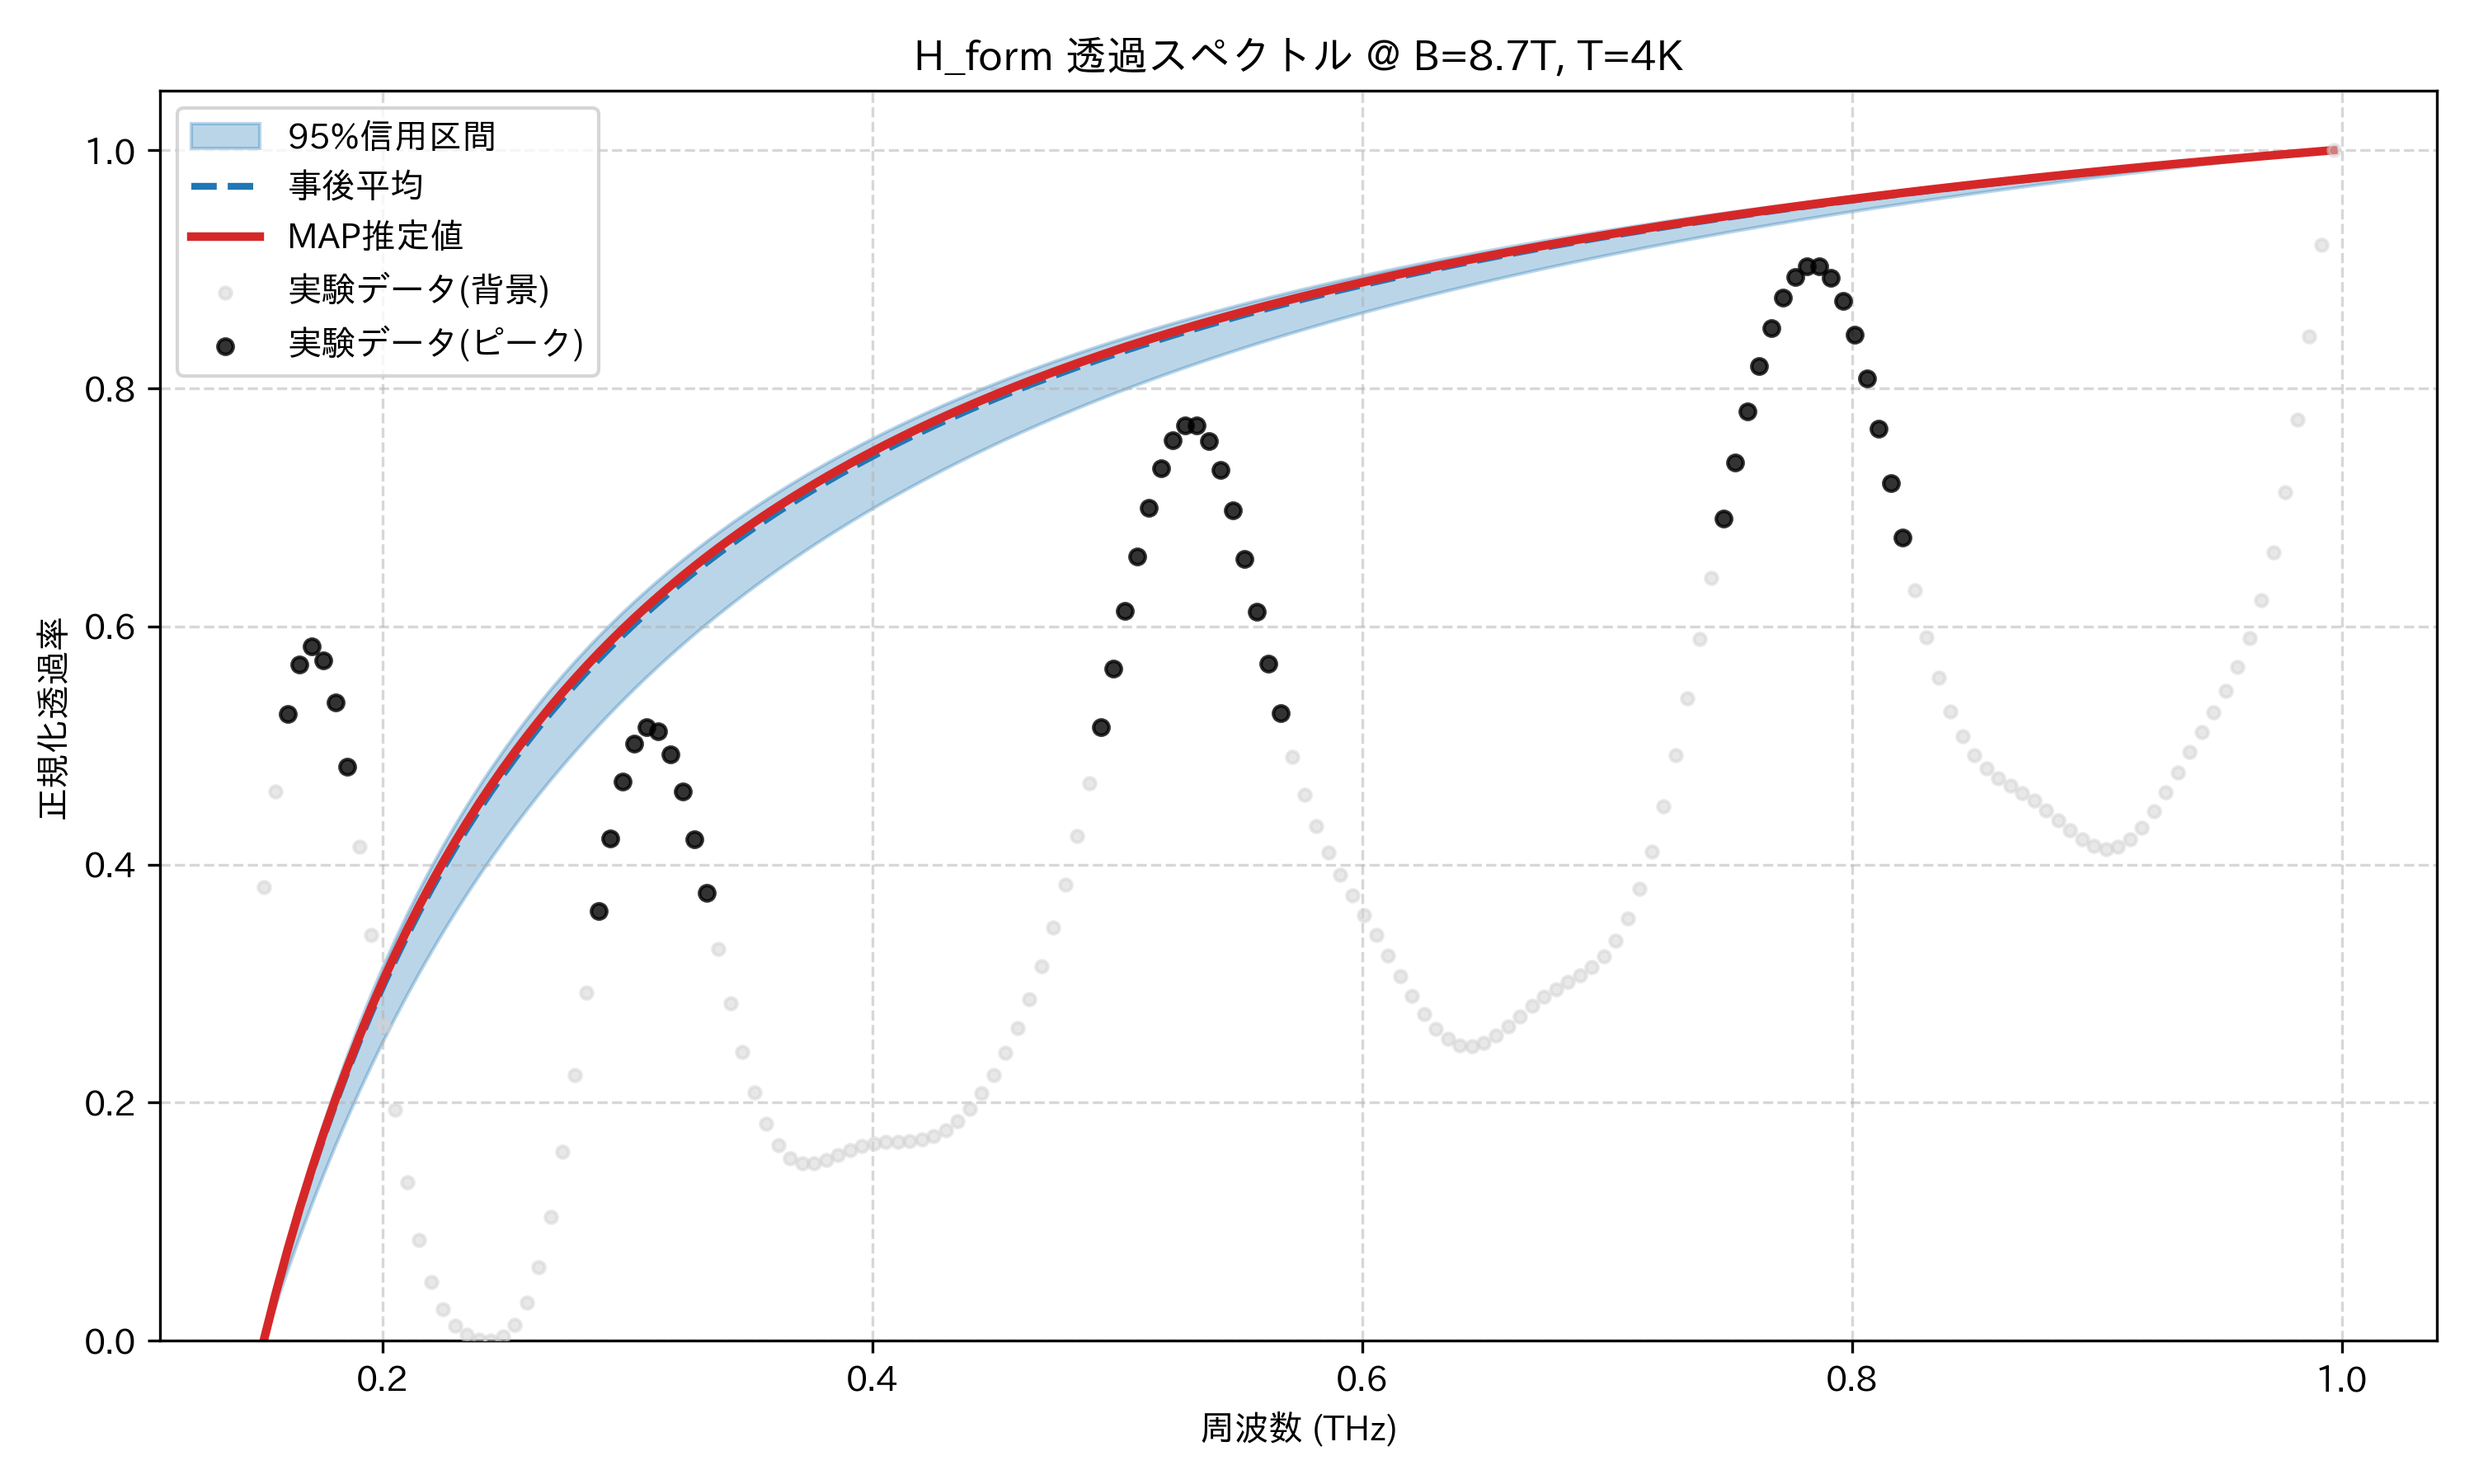

Data behind this chart, as committed beside it:
frequency_thz, mean_transmission, map_transmission, lower_95, upper_95, observed_normalized
0.1514, 0.0, 0.0, 0.0, 0.0, 0.3809
0.1563, 0.03881, 0.03956, 0.03079, 0.04187, 0.4616
0.1612, 0.07511, 0.07652, 0.06013, 0.08081, 0.5266
0.1661, 0.1092, 0.1111, 0.08812, 0.1171, 0.5682
0.171, 0.1411, 0.1436, 0.1148, 0.151, 0.583
0.1759, 0.1712, 0.1741, 0.1404, 0.1828, 0.5714
0.1808, 0.1996, 0.2029, 0.1648, 0.2126, 0.5364
0.1856, 0.2264, 0.23, 0.1882, 0.2407, 0.4825
0.1905, 0.2518, 0.2557, 0.2105, 0.2671, 0.4153
0.1954, 0.2758, 0.2799, 0.232, 0.292, 0.3407
0.2003, 0.2986, 0.3029, 0.2526, 0.3156, 0.265
0.2052, 0.3203, 0.3248, 0.2723, 0.3379, 0.1941
0.2101, 0.3409, 0.3455, 0.2913, 0.3591, 0.1329
0.2149, 0.3605, 0.3653, 0.3096, 0.3792, 0.08448
0.2198, 0.3792, 0.3841, 0.3271, 0.3983, 0.04964
0.2247, 0.3971, 0.4021, 0.344, 0.4164, 0.02677
0.2296, 0.4142, 0.4193, 0.3603, 0.4338, 0.01288
0.2345, 0.4305, 0.4356, 0.376, 0.4503, 0.004928
0.2394, 0.4462, 0.4513, 0.3912, 0.4661, 0.0008177
0.2443, 0.4611, 0.4664, 0.4058, 0.4812, 0.0
0.2491, 0.4755, 0.4808, 0.4199, 0.4956, 0.003425
0.254, 0.4893, 0.4946, 0.4335, 0.5094, 0.01315
0.2589, 0.5026, 0.5079, 0.4467, 0.5227, 0.03174
0.2638, 0.5154, 0.5206, 0.4595, 0.5354, 0.06156
0.2687, 0.5277, 0.5329, 0.4718, 0.5477, 0.104
0.2736, 0.5395, 0.5447, 0.4838, 0.5594, 0.1586
0.2785, 0.5509, 0.5561, 0.4953, 0.5707, 0.223
0.2833, 0.5619, 0.5671, 0.5065, 0.5816, 0.2924
0.2882, 0.5725, 0.5777, 0.5174, 0.5921, 0.3608
0.2931, 0.5827, 0.5879, 0.528, 0.6022, 0.4217
0.298, 0.5926, 0.5977, 0.5382, 0.6119, 0.4697
0.3029, 0.6022, 0.6073, 0.5482, 0.6213, 0.5013
0.3078, 0.6114, 0.6165, 0.5578, 0.6304, 0.5151
0.3127, 0.6204, 0.6254, 0.5672, 0.6392, 0.5116
0.3175, 0.6291, 0.634, 0.5763, 0.6477, 0.4929
0.3224, 0.6375, 0.6424, 0.5852, 0.6559, 0.4617
0.3273, 0.6456, 0.6505, 0.5939, 0.6639, 0.4215
0.3322, 0.6535, 0.6584, 0.6023, 0.6716, 0.376
0.3371, 0.6612, 0.666, 0.6104, 0.679, 0.3289
0.342, 0.6686, 0.6734, 0.6184, 0.6863, 0.2834
0.3468, 0.6758, 0.6805, 0.6262, 0.6933, 0.2425
0.3517, 0.6829, 0.6875, 0.6337, 0.7001, 0.2084
0.3566, 0.6897, 0.6943, 0.6411, 0.7067, 0.1821
0.3615, 0.6963, 0.7009, 0.6483, 0.7131, 0.164
0.3664, 0.7028, 0.7073, 0.6553, 0.7194, 0.1534
0.3713, 0.709, 0.7135, 0.6621, 0.7255, 0.1489
0.3762, 0.7152, 0.7195, 0.6688, 0.7314, 0.1489
0.381, 0.7211, 0.7254, 0.6753, 0.7371, 0.1517
0.3859, 0.7269, 0.7312, 0.6817, 0.7427, 0.1558
0.3908, 0.7325, 0.7368, 0.6879, 0.7481, 0.16
0.3957, 0.7381, 0.7422, 0.694, 0.7534, 0.1634
0.4006, 0.7434, 0.7475, 0.6999, 0.7586, 0.1657
0.4055, 0.7487, 0.7527, 0.7057, 0.7636, 0.1669
0.4104, 0.7538, 0.7578, 0.7114, 0.7685, 0.1674
0.4152, 0.7587, 0.7627, 0.717, 0.7733, 0.168
0.4201, 0.7636, 0.7675, 0.7224, 0.7779, 0.1692
0.425, 0.7684, 0.7722, 0.7277, 0.7825, 0.1721
0.4299, 0.773, 0.7768, 0.7329, 0.7869, 0.1771
0.4348, 0.7775, 0.7813, 0.738, 0.7913, 0.1847
0.4397, 0.782, 0.7857, 0.743, 0.7955, 0.1949
... 114 more rows
